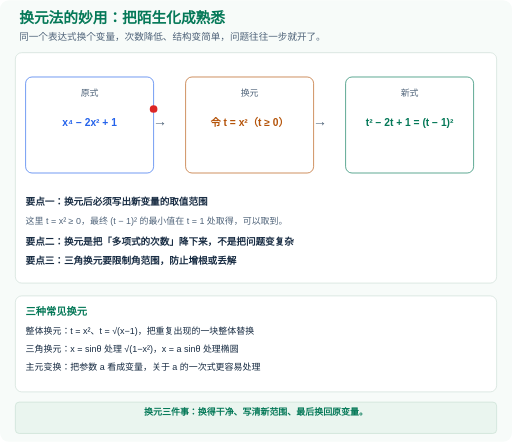
t = 0.00 s
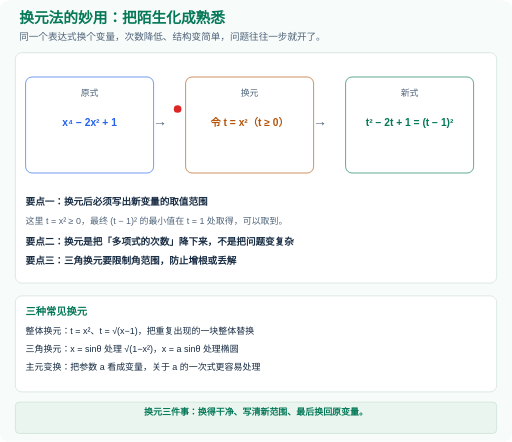
t = 1.13 s
t = 1.88 s: frame unchanged from t = 1.13 s, image omitted
t = 3.00 s: frame unchanged from t = 0.00 s, image omitted
t = 4.13 s: frame unchanged from t = 1.13 s, image omitted
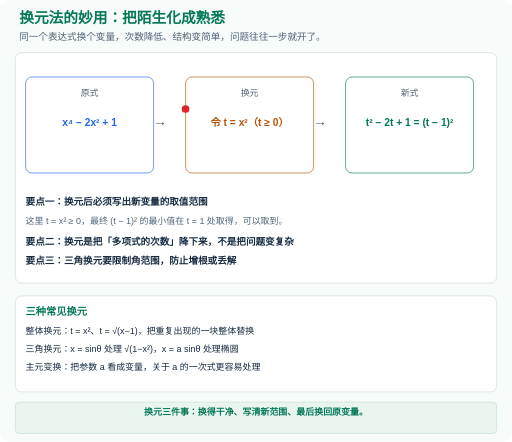
t = 4.88 s

The animated SVG that drew these frames (rendered in a browser with its animation timeline set to each time). Animation: 1 SMIL element (animate=1); one cycle of 6.00 s, repeats indefinitely.

<svg xmlns="http://www.w3.org/2000/svg" viewBox="0 0 800 690" width="100%" role="img" aria-labelledby="title description">
  <title id="title">换元法的妙用：把陌生化成熟悉</title>
  <desc id="description">同一个表达式换个变量，次数降低、结构变简单，问题往往一步就开了。。换元三件事：换得干净、写清新范围、最后换回原变量。</desc>
  <defs>
    <marker id="arrow" viewBox="0 0 10 10" refX="9" refY="5" markerWidth="6" markerHeight="6" orient="auto-start-reverse">
<path d="M0 0 L10 5 L0 10 Z" fill="context-stroke"/>
</marker>
    <style>
      text { font-family: 'Microsoft YaHei','PingFang SC',sans-serif; }
      .still { display: none; }
      @media (prefers-reduced-motion: reduce) {
        .motion { display: none; }
        .still { display: inline; }
      }
    </style>
  </defs>
  <rect width="800" height="690" rx="14" fill="#f7fbf9"/>
  <text x="30" y="35" font-size="23" fill="#047857" text-anchor="start" font-weight="800">换元法的妙用：把陌生化成熟悉</text>
  <text x="30" y="62" font-size="15" fill="#50647a" text-anchor="start" font-weight="500">同一个表达式换个变量，次数降低、结构变简单，问题往往一步就开了。</text>
  <rect x="24" y="82" width="752" height="360" rx="10" fill="#ffffff" stroke="#cbdcd5"/>
<rect x="40" y="120" width="200" height="150" rx="10" fill="#ffffff" stroke="#2563eb"/>
<text x="140" y="150" font-size="14" fill="#50647a" text-anchor="middle" font-weight="500">原式</text>
<text x="140" y="196" font-size="16" fill="#2563eb" text-anchor="middle" font-weight="700">x⁴ − 2x² + 1</text>
<rect x="290" y="120" width="200" height="150" rx="10" fill="#ffffff" stroke="#b45309"/>
<text x="390" y="150" font-size="14" fill="#50647a" text-anchor="middle" font-weight="500">换元</text>
<text x="390" y="196" font-size="16" fill="#b45309" text-anchor="middle" font-weight="700">令 t = x²（t ≥ 0）</text>
<rect x="540" y="120" width="200" height="150" rx="10" fill="#ffffff" stroke="#047857"/>
<text x="640" y="150" font-size="14" fill="#50647a" text-anchor="middle" font-weight="500">新式</text>
<text x="640" y="196" font-size="16" fill="#047857" text-anchor="middle" font-weight="700">t² − 2t + 1 = (t − 1)²</text>
<text x="250" y="196" font-size="22" fill="#50647a" text-anchor="middle" font-weight="800">→</text>
<text x="500" y="196" font-size="22" fill="#50647a" text-anchor="middle" font-weight="800">→</text>
<text x="40" y="320" font-size="15" fill="#172b42" text-anchor="start" font-weight="700">要点一：换元后必须写出新变量的取值范围</text>
<text x="40" y="350" font-size="14" fill="#50647a" text-anchor="start" font-weight="500">这里 t = x² ≥ 0，最终 (t − 1)² 的最小值在 t = 1 处取得，可以取到。</text>
<text x="40" y="382" font-size="15" fill="#172b42" text-anchor="start" font-weight="700">要点二：换元是把「多项式的次数」降下来，不是把问题变复杂</text>
<text x="40" y="412" font-size="15" fill="#172b42" text-anchor="start" font-weight="700">要点三：三角换元要限制角范围，防止增根或丢解</text>
<circle cx="240" cy="170" r="6" fill="#dc2626">
<animate attributeName="cx" values="240;290;240;290;290" keyTimes="0;0.25;0.5;0.75;1" dur="6s" calcMode="linear" repeatCount="indefinite"/>
</circle>
<g class="still">
<circle cx="240" cy="170" r="6" fill="#dc2626"/>
</g>
<rect x="24" y="462" width="752" height="150" rx="10" fill="#ffffff" stroke="#cbdcd5"/>
<text x="40" y="492" font-size="16" fill="#047857" text-anchor="start" font-weight="700">三种常见换元</text>
<text x="40" y="522" font-size="14" fill="#172b42" text-anchor="start" font-weight="500">整体换元：t = x²、t = √(x−1)，把重复出现的一块整体替换</text>
<text x="40" y="550" font-size="14" fill="#172b42" text-anchor="start" font-weight="500">三角换元：x = sinθ 处理 √(1−x²)，x = a sinθ 处理椭圆</text>
<text x="40" y="578" font-size="14" fill="#172b42" text-anchor="start" font-weight="500">主元变换：把参数 a 看成变量，关于 a 的一次式更容易处理</text>
  <rect x="24" y="628" width="752" height="49" rx="6" fill="#eaf5ef" stroke="#c6dfd1"/>
  <text x="400" y="648" font-size="14" fill="#047857" text-anchor="middle" font-weight="600">换元三件事：换得干净、写清新范围、最后换回原变量。</text>
</svg>
